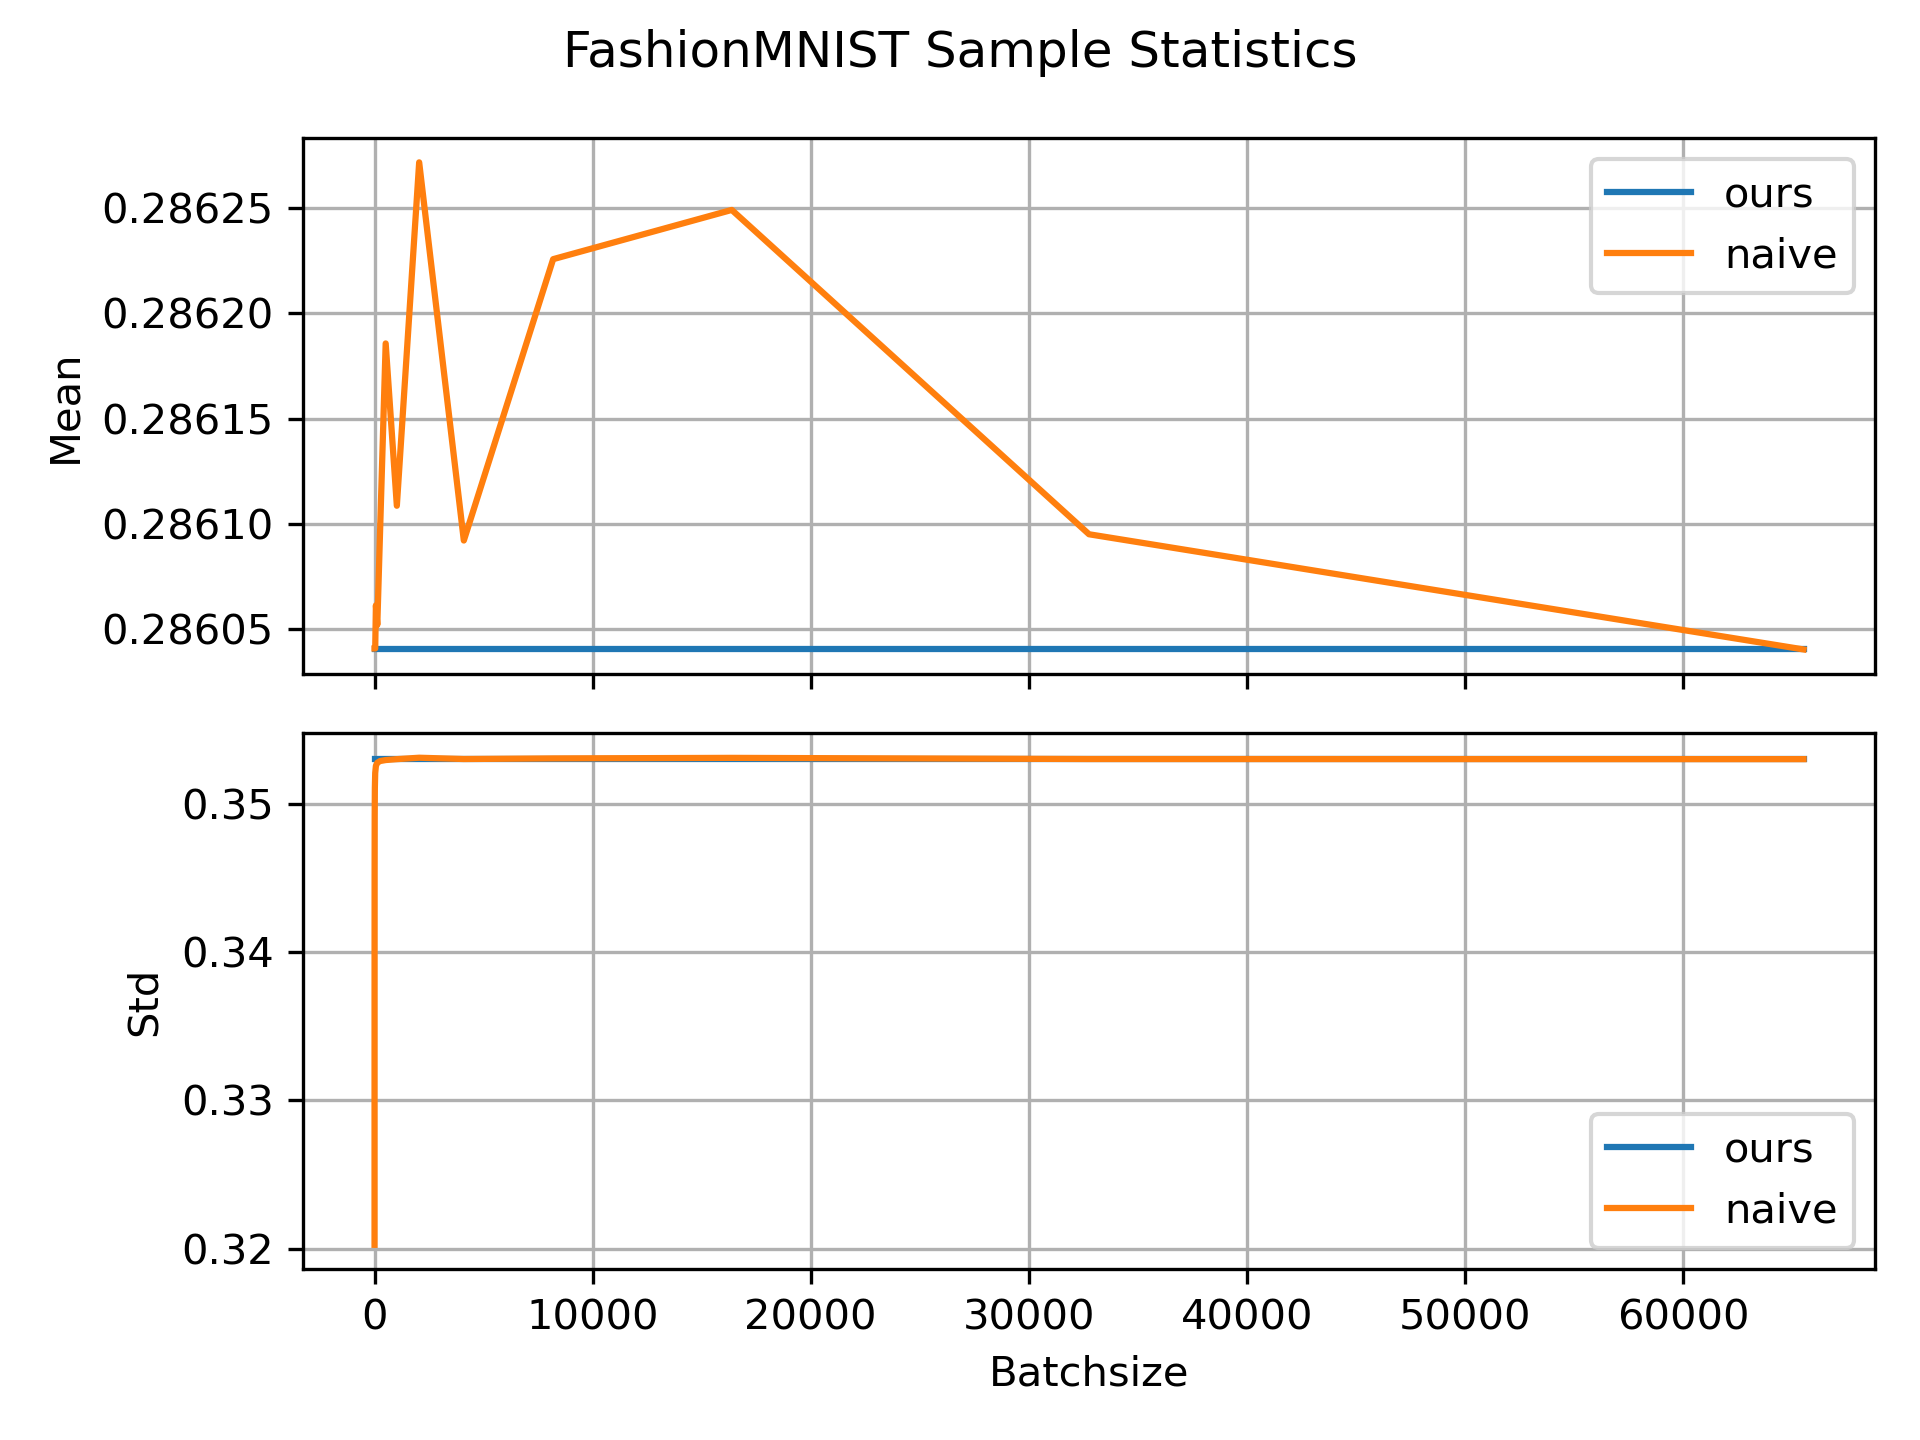

Values plotted in this chart, from the file beside it:
, Batchsize, Mean (BatchedMoments), Std (BatchedMoments), Mean (Naive), Std (Naive)
0, 1, 0.286, 0.353, 0.286, 0.3202
1, 2, 0.286, 0.353, 0.286, 0.3371
2, 4, 0.286, 0.353, 0.286, 0.3453
3, 8, 0.286, 0.353, 0.286, 0.3492
4, 16, 0.286, 0.353, 0.286, 0.3511
5, 32, 0.286, 0.353, 0.286, 0.3521
6, 64, 0.286, 0.353, 0.2861, 0.3526
7, 128, 0.286, 0.353, 0.2861, 0.3528
8, 256, 0.286, 0.353, 0.2861, 0.3529
9, 512, 0.286, 0.353, 0.2862, 0.353
10, 1024, 0.286, 0.353, 0.2861, 0.353
11, 2048, 0.286, 0.353, 0.2863, 0.3531
12, 4096, 0.286, 0.353, 0.2861, 0.353
13, 8192, 0.286, 0.353, 0.2862, 0.3531
14, 16384, 0.286, 0.353, 0.2862, 0.3531
15, 32768, 0.286, 0.353, 0.2861, 0.353
16, 65536, 0.286, 0.353, 0.286, 0.353
